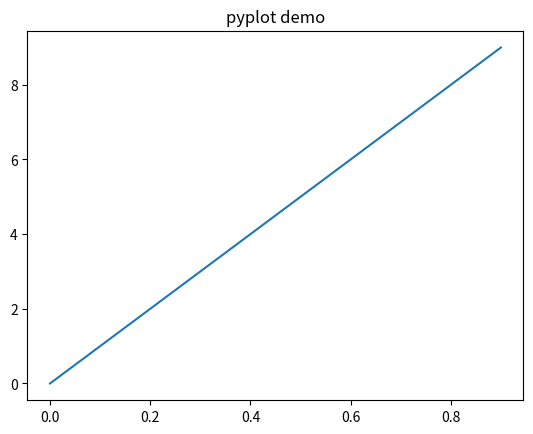

This chart was generated by the following Python code:
import matplotlib.pyplot as plt
import numpy as np

# uses seed to generate random numbers
np.random.seed(20200914)

# creates a evenly spaced 1D array 0 (inclusive) to 6 (exclusive)
a = np.arange(6)  # similar to range (0, 6, 1)
print(f'arange(6):\n {a}')

b = np.arange(6, 10, 1)  # arange(start, stop, end)
print(f'arange(6, 10, 1):\n {b}')

c = np.random.randint(1, 10, (2, 4))  # create array shape (2 arrays or  4 each) with rand between 1 - 10  -
print(f'randint (1, 10, (2, 4)):\n {c}')

shape = c.shape  # attribute
print(f'shape:\n {shape}')  # shape of array 1,9

size = c.size  # attribute
print(f'size:\n {size}')  # No.Arrays * Size of Array  2*4

# reshapes an ndarray
d = c.reshape(4, 2)
print(f'reshape(4, 2):\n {d}')  #reshape to 4 arrays of size 2
print(f'reshape(1, 8):\n {c.reshape(1, 8)}')  #reshape to 1 arrays of size 8
print(f'reshape(8, 1):\n {c.reshape(8, 1)}')  #reshape to 4 arrays of size 2

# transpose an ndarray
e = d.T
print(f'transpose:\n {e}')  # shape(4,2) -> shape(2,4)

f = np.diag([1, 2, 3])
print(f'diag {f}')


# plt.plot([1, 2, 3, 4], [1, 4, 9, 16])
# plt.show()

# Object Hierarchy
# 1) Figure  # outermost window, can be resized.
# 1.1) Axes  # 1 or more Axes  # represents a single graphic (ie. histogram, scatterplot)
# 1.1.1) Axis  # 1 or more Axis  # x, y, title, points, tickmark, label.
# tickmark, label (belongs to) x or y axis (belongs to) Axes (belongs to) Figure

x = np.arange(0, 1, .1)
y = np.arange(10)
plt.title("pyplot demo")
plt.plot(x, y)
plt.show()

# pyplot is stateful

